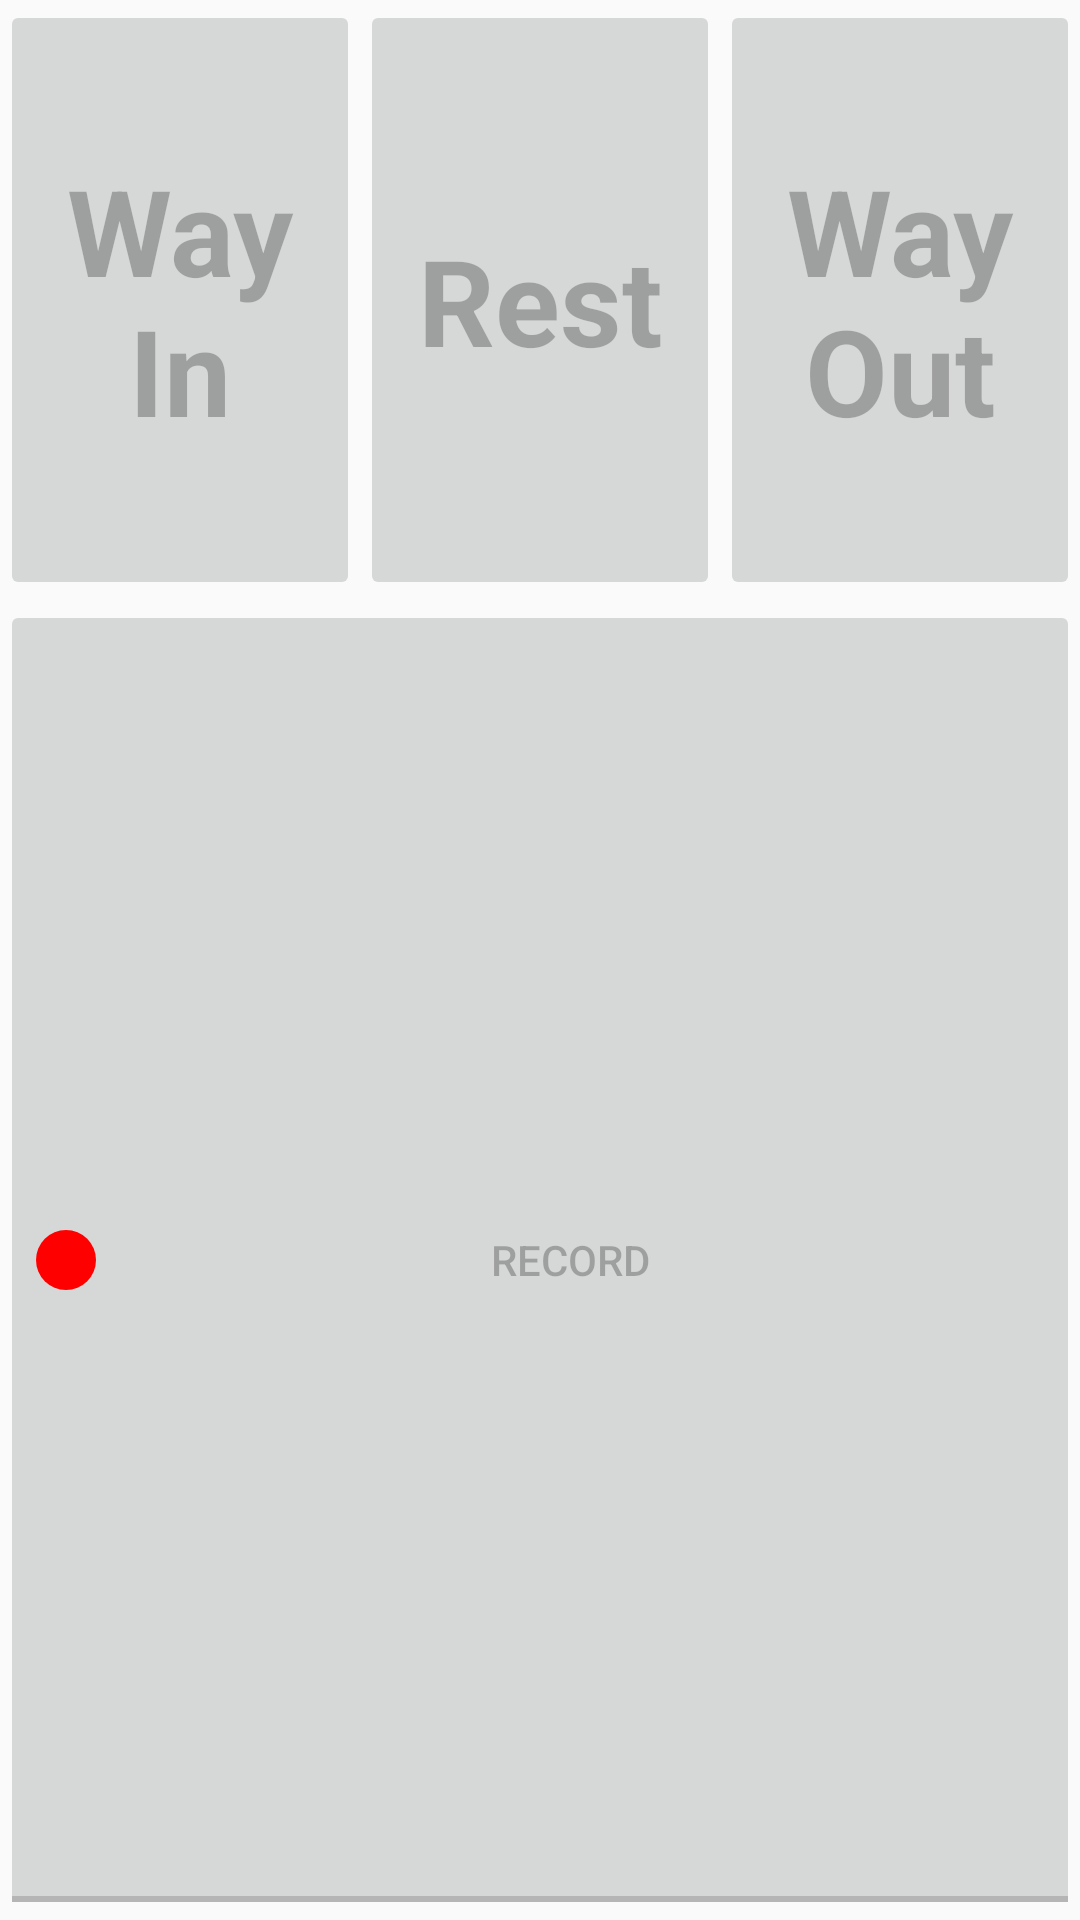

This screen was rendered from an Android layout file. Write that file and the resources it references.
<!-- AndroidManifest.xml: application theme AppTheme -->
<!-- res/layout/fragment_recorder_controls.xml -->
<?xml version="1.0" encoding="utf-8"?>
<android.support.constraint.ConstraintLayout xmlns:android="http://schemas.android.com/apk/res/android"
    android:layout_width="match_parent"
    android:layout_height="match_parent"
    xmlns:app="http://schemas.android.com/apk/res-auto">

    <ToggleButton android:id="@+id/phaseButton1"
        style="@style/AppTheme.Recorder.PhaseButton"
        android:textOn="@string/phase_selected"
        android:textOff="@string/phase_1"
        android:layout_width="0dp"
        android:layout_height="@dimen/phase_button_height"
        android:layout_margin="0dp"
        android:enabled="false"
        app:layout_constraintWidth_min="100dp"
        app:layout_constraintBottom_toTopOf="@id/verticalBarrier"
        app:layout_constraintEnd_toStartOf="@id/phaseButton2"
        app:layout_constraintStart_toStartOf="parent"
        app:layout_constraintTop_toTopOf="parent" />

    <ToggleButton android:id="@+id/phaseButton2"
        style="@style/AppTheme.Recorder.PhaseButton"
        android:textOn="@string/phase_selected"
        android:textOff="@string/phase_2"
        android:layout_width="0dp"
        android:layout_height="@dimen/phase_button_height"
        android:layout_margin="0dp"
        android:enabled="false"
        app:layout_constraintWidth_min="100dp"
        app:layout_constraintBottom_toTopOf="@id/verticalBarrier"
        app:layout_constraintEnd_toStartOf="@id/phaseButton3"
        app:layout_constraintStart_toEndOf="@id/phaseButton1"
        app:layout_constraintTop_toTopOf="parent" />

    <ToggleButton android:id="@+id/phaseButton3"
        style="@style/AppTheme.Recorder.PhaseButton"
        android:textOn="@string/phase_selected"
        android:textOff="@string/phase_3"
        android:layout_width="0dp"
        android:layout_height="@dimen/phase_button_height"
        android:layout_margin="0dp"
        android:enabled="false"
        app:layout_constraintWidth_min="100dp"
        app:layout_constraintBottom_toTopOf="@id/verticalBarrier"
        app:layout_constraintEnd_toEndOf="parent"
        app:layout_constraintStart_toEndOf="@id/phaseButton2"
        app:layout_constraintTop_toTopOf="parent" />

    <android.support.constraint.Barrier
        android:id="@+id/verticalBarrier"
        app:barrierDirection="bottom"
        app:barrierAllowsGoneWidgets="true"
        app:constraint_referenced_ids="phaseButton1,phaseButton2,phaseButton3"
        android:layout_width="wrap_content"
        android:layout_height="wrap_content" />

    <ToggleButton
        android:id="@+id/recordButton"
        android:textOn="@string/stop"
        android:textOff="@string/record"
        android:layout_width="0dp"
        android:layout_height="0dp"
        android:layout_margin="0dp"
        android:enabled="false"

        android:drawableLeft="@drawable/recording_indicator"
        android:drawablePadding="0dp"

        app:layout_constraintVertical_weight="2"

        app:layout_constraintBottom_toBottomOf="parent"
        app:layout_constraintEnd_toEndOf="parent"
        app:layout_constraintStart_toStartOf="parent"
        app:layout_constraintTop_toBottomOf="@id/verticalBarrier"/>

</android.support.constraint.ConstraintLayout>
<!-- resources referenced by this layout -->
<resources>
  <dimen name="phase_button_height">200dp</dimen>
  <!-- drawable recording_indicator (drawable) -->
  <?xml version="1.0" encoding="utf-8"?>
  <selector xmlns:android="http://schemas.android.com/apk/res/android">
      <item android:state_checked="true" android:drawable="@drawable/ic_stop_recording" />
      <item android:drawable="@drawable/ic_start_recording" />
  </selector>
  <string name="phase_1">Way In</string>
  <string name="phase_2">Rest</string>
  <string name="phase_3">Way Out</string>
  <string name="phase_selected">Over</string>
  <string name="record">Record</string>
  <string name="stop">Stop</string>
  <style name="AppTheme.Recorder.PhaseButton" parent="Base.Widget.AppCompat.Button">
          <item name="android:textAppearance">@style/TextAppearance.Recorder.PhaseButton</item>
      </style>
  <style name="AppTheme" parent="Theme.AppCompat.Light.NoActionBar">
          
          <item name="colorPrimary">@color/primary</item>
          <item name="colorPrimaryDark">@color/primaryDark</item>
          <item name="colorAccent">@color/accent</item>
      </style>
  <!-- drawable ic_stop_recording (drawable) -->
  <?xml version="1.0" encoding="utf-8"?>
  <shape xmlns:android="http://schemas.android.com/apk/res/android" android:shape="rectangle">
      <solid android:color="#000000"/>
      <size android:width="20dp" android:height="20dp" />
  </shape>
  <!-- drawable ic_start_recording (drawable) -->
  <?xml version="1.0" encoding="utf-8"?>
  <shape xmlns:android="http://schemas.android.com/apk/res/android" android:shape="oval">
      <solid android:color="#ff0000"/>
      <size android:width="20dp" android:height="20dp" />
  </shape>
  <style name="TextAppearance.Recorder.PhaseButton" parent="TextAppearance.AppCompat.Large">
          <item name="android:textSize">40sp</item>
          <item name="android:textStyle">bold</item>
      </style>
  <color name="primary">#2e7d32</color>
  <color name="primaryDark">#005005</color>
  <color name="accent">#fbc02d</color>
</resources>
